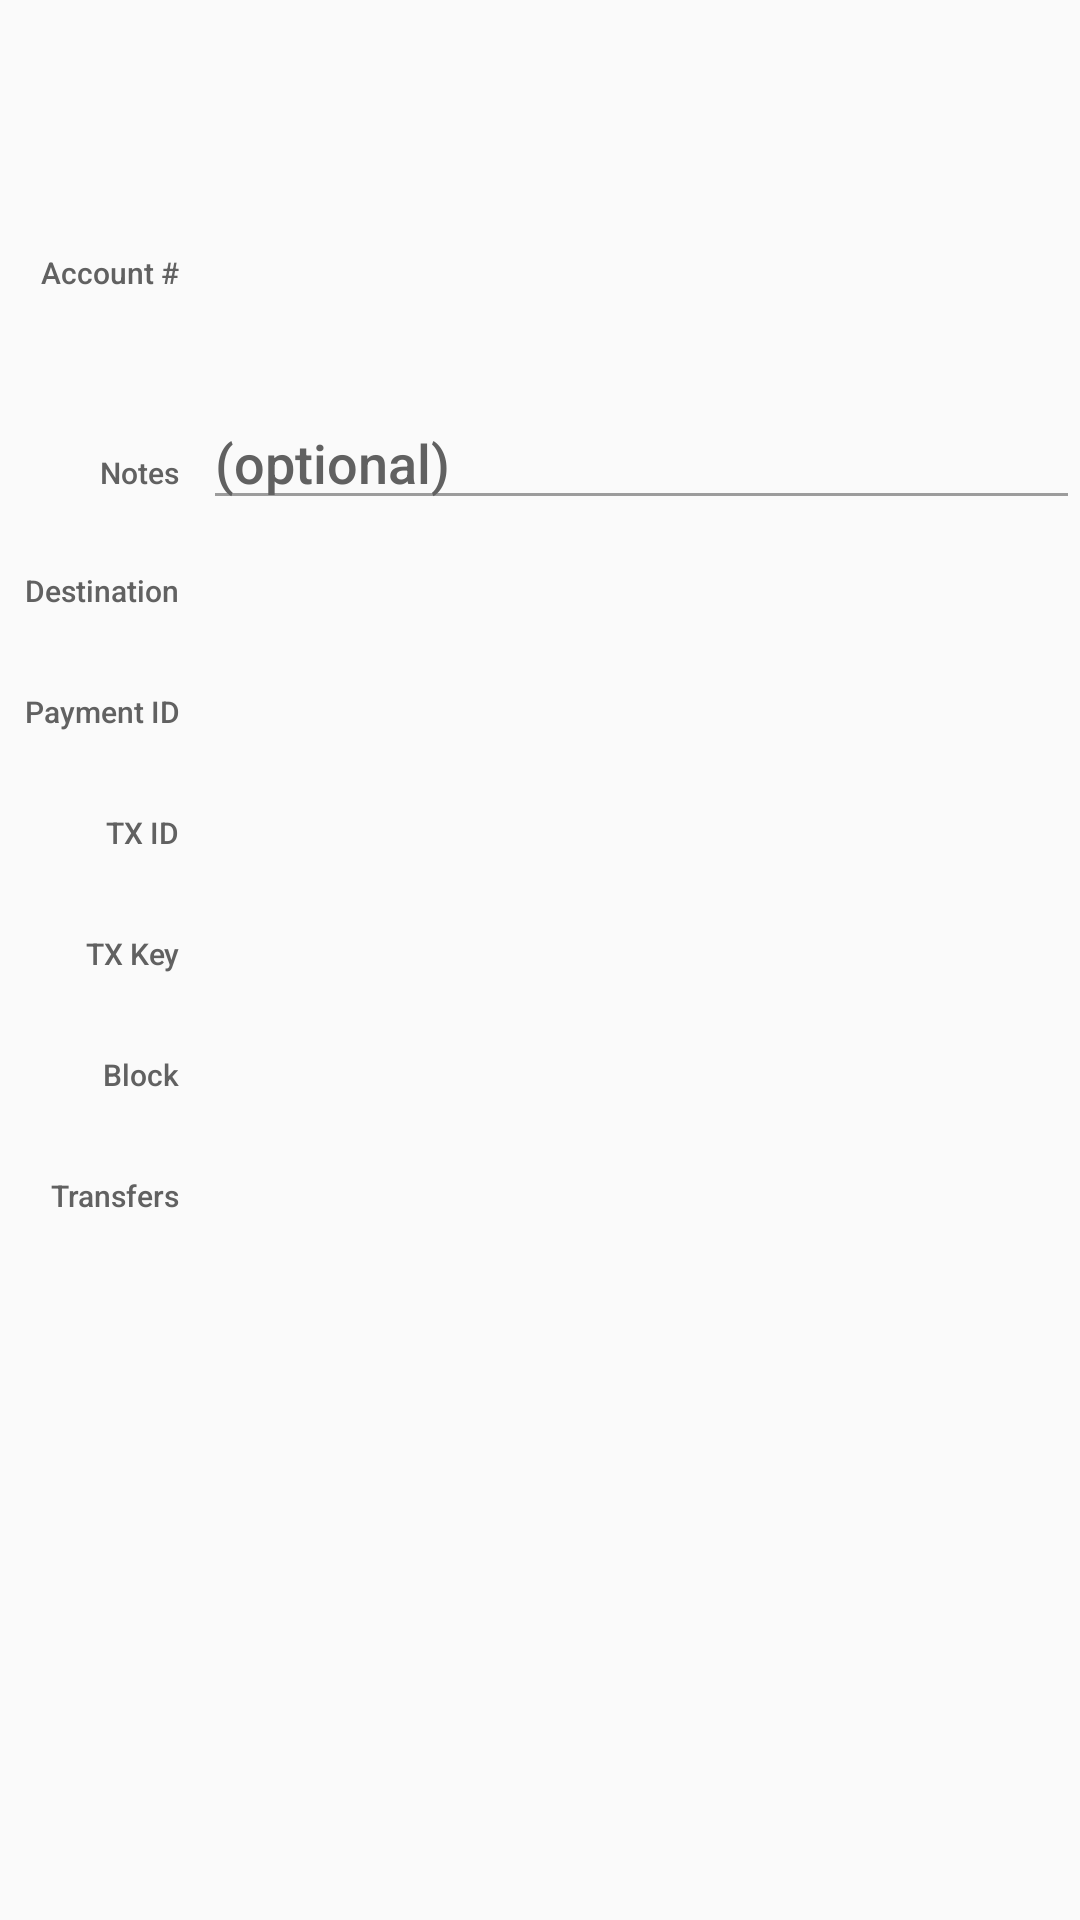

Android layout source for this screen:
<!-- AndroidManifest.xml: application theme MyMaterialTheme -->
<!-- res/layout/fragment_tx_info.xml -->
<?xml version="1.0" encoding="utf-8"?>
<ScrollView xmlns:android="http://schemas.android.com/apk/res/android"
    xmlns:tools="http://schemas.android.com/tools"
    android:layout_width="match_parent"
    android:layout_height="wrap_content"
    android:layout_margin="8dp"
    android:fillViewport="true">

    <LinearLayout
        android:layout_width="match_parent"
        android:layout_height="wrap_content"
        android:orientation="vertical">

        <LinearLayout
            android:layout_width="match_parent"
            android:layout_height="wrap_content"
            android:orientation="horizontal"
            android:padding="16dp">

            <LinearLayout
                android:layout_width="0dp"
                android:layout_height="wrap_content"
                android:layout_gravity="center"
                android:layout_weight="2"
                android:gravity="end"
                android:orientation="vertical">

                <TextView
                    android:id="@+id/tvTxAmount"
                    style="@style/MoneroText.PosAmount"
                    android:layout_width="wrap_content"
                    android:layout_height="wrap_content"
                    android:selectAllOnFocus="true"
                    android:textIsSelectable="true"
                    tools:text="+ 1,092.00229" />

                <TextView
                    android:id="@+id/tvTxFee"
                    style="@style/MoneroText.PosFee"
                    android:layout_width="wrap_content"
                    android:layout_height="wrap_content"
                    android:selectAllOnFocus="true"
                    android:textIsSelectable="true"
                    tools:text="Fee 0.0003688271" />
            </LinearLayout>

            <TextView
                android:id="@+id/tvTxTimestamp"
                style="@style/MoneroText.PosDate"
                android:layout_width="0dp"
                android:layout_height="wrap_content"
                android:layout_gravity="center"
                android:layout_marginStart="24dp"
                android:layout_weight="1"
                android:gravity="center"
                android:selectAllOnFocus="true"
                android:textIsSelectable="true"
                tools:text="2017-10-09 12:44:13 +0200" />
        </LinearLayout>

        <TableLayout
            android:layout_width="match_parent"
            android:layout_height="match_parent"
            android:shrinkColumns="1">

            <TableRow>

                <TextView
                    style="@style/MoneroLabel.Small"
                    android:layout_gravity="top"
                    android:gravity="end"
                    android:padding="8dp"
                    android:text="@string/tx_account" />

                <RelativeLayout
                    android:layout_width="wrap_content"
                    android:layout_height="wrap_content">

                    <TextView
                        android:id="@+id/tvAccount"
                        style="@style/MoneroText"
                        android:layout_width="match_parent"
                        android:layout_height="wrap_content"
                        android:layout_alignParentStart="true"
                        android:layout_alignParentTop="true"
                        android:gravity="start"
                        android:paddingStart="8dp"
                        android:paddingTop="8dp"
                        android:paddingEnd="8dp"
                        android:selectAllOnFocus="true"
                        android:textIsSelectable="true"
                        tools:text="(0,1)" />

                    <TextView
                        android:id="@+id/tvAddress"
                        style="@style/MoneroText"
                        android:layout_width="match_parent"
                        android:layout_height="wrap_content"
                        android:layout_below="@+id/tvAccount"
                        android:gravity="start"
                        android:paddingStart="8dp"
                        android:paddingEnd="8dp"
                        android:paddingBottom="8dp"
                        android:selectAllOnFocus="true"
                        android:textIsSelectable="true"
                        tools:text="4BKjy1uVRTPiz4pHyaXXawb82XpzLiowSDd8rEQJGqvN6AD6kWosLQ6VJXW9sghopxXgQSh1RTd54JdvvCRsXiF41xvfeW5" />
                </RelativeLayout>
            </TableRow>

            <TableRow>

                <TextView
                    style="@style/MoneroLabel.Small"
                    android:layout_gravity="top"
                    android:gravity="end"
                    android:padding="8sp"
                    android:text="@string/tx_notes" />

                <EditText
                    android:id="@+id/etTxNotes"
                    style="@style/MoneroEdit"
                    android:layout_width="wrap_content"
                    android:layout_height="wrap_content"
                    android:backgroundTint="@color/moneroGray"
                    android:hint="@string/tx_notes_hint"
                    android:inputType="textMultiLine" />
            </TableRow>

            <TableRow>

                <TextView
                    style="@style/MoneroLabel.Small"
                    android:layout_gravity="top"
                    android:gravity="end"
                    android:padding="8dp"
                    android:text="@string/tx_destination" />

                <TextView
                    android:id="@+id/tvDestination"
                    style="@style/MoneroText"
                    android:gravity="start"
                    android:padding="8dp"
                    android:selectAllOnFocus="true"
                    android:textIsSelectable="true" />
            </TableRow>

            <TableRow>

                <TextView
                    style="@style/MoneroLabel.Small"
                    android:layout_gravity="top"
                    android:gravity="end"
                    android:padding="8dp"
                    android:text="@string/tx_paymentId" />

                <TextView
                    android:id="@+id/tvTxPaymentId"
                    style="@style/MoneroText"
                    android:gravity="start"
                    android:padding="8dp"
                    android:selectAllOnFocus="true"
                    android:textIsSelectable="true" />
            </TableRow>

            <TableRow>

                <TextView
                    style="@style/MoneroLabel.Small"
                    android:layout_gravity="top"
                    android:gravity="end"
                    android:padding="8dp"
                    android:text="@string/tx_id" />

                <TextView
                    android:id="@+id/tvTxId"
                    style="@style/MoneroText"
                    android:gravity="start"
                    android:padding="8dp"
                    android:selectAllOnFocus="true"
                    android:textIsSelectable="true" />
            </TableRow>

            <TableRow>

                <TextView
                    style="@style/MoneroLabel.Small"
                    android:layout_gravity="top"
                    android:gravity="end"
                    android:padding="8dp"
                    android:text="@string/tx_key" />

                <TextView
                    android:id="@+id/tvTxKey"
                    style="@style/MoneroText"
                    android:gravity="start"
                    android:padding="8dp"
                    android:selectAllOnFocus="true"
                    android:textIsSelectable="true" />
            </TableRow>

            <TableRow>

                <TextView
                    style="@style/MoneroLabel.Small"
                    android:layout_gravity="top"
                    android:gravity="end"
                    android:padding="8dp"
                    android:text="@string/tx_blockheight" />

                <TextView
                    android:id="@+id/tvTxBlockheight"
                    style="@style/MoneroText"
                    android:gravity="start"
                    android:padding="8dp"
                    android:selectAllOnFocus="true"
                    android:textIsSelectable="true" />
            </TableRow>

            <TableRow>

                <TextView
                    style="@style/MoneroLabel.Small"
                    android:layout_gravity="top"
                    android:gravity="end"
                    android:padding="8dp"
                    android:text="@string/tx_transfers" />

                <TextView
                    android:id="@+id/tvTxTransfers"
                    style="@style/MoneroText"
                    android:gravity="start"
                    android:padding="8dp"
                    android:selectAllOnFocus="true"
                    android:textIsSelectable="true" />

            </TableRow>

        </TableLayout>
    </LinearLayout>
</ScrollView>
<!-- resources referenced by this layout -->
<resources>
  <color name="moneroGray">#FD9B9B9B</color>
  <string name="tx_account">Account #</string>
  <string name="tx_blockheight">Block</string>
  <string name="tx_destination">Destination</string>
  <string name="tx_id">TX ID</string>
  <string name="tx_key">TX Key</string>
  <string name="tx_notes">Notes</string>
  <string name="tx_notes_hint">(optional)</string>
  <string name="tx_paymentId">Payment ID</string>
  <string name="tx_transfers">Transfers</string>
  <style name="MoneroEdit" parent="MoneroText">
          <item name="android:textColor">?colorPrimary</item>
          <item name="android:backgroundTint">#02d76c</item>
      </style>
  <style name="MoneroLabel.Small">
          <item name="android:textSize">10sp</item>
      </style>
  <style name="MoneroText" parent="@android:style/TextAppearance.DeviceDefault.Medium">
          <item name="android:textColor">?colorPrimary</item>
          <item name="android:textColorHint">@color/moneroText</item>
      </style>
  <style name="MoneroText.PosAmount">
          <item name="android:textSize">16sp</item>
          <item name="android:textColor">@color/moneroBlack</item>
          <item name="android:textStyle">bold</item>
      </style>
  <style name="MoneroText.PosDate">
          <item name="android:textSize">10sp</item>
          <item name="android:textColor">#FF616161</item>
          <item name="android:textStyle">normal</item>
      </style>
  <style name="MoneroText.PosFee">
          <item name="android:textSize">10sp</item>
          <item name="android:textColor">#FF898989</item>
          <item name="android:textStyle">normal</item>
      </style>
  <style name="MyMaterialTheme" parent="Theme.AppCompat.Light">
          <item name="windowNoTitle">true</item>
          <item name="windowActionBar">false</item>
  
          <item name="colorPrimaryDark">@color/colorPrimaryDark</item>
          <item name="colorPrimary">@color/moneroText</item>
          <item name="colorAccent">#02d76c</item>
  
          <item name="android:spinnerItemStyle">@style/MoneroSpinnerItem</item>
          <item name="android:spinnerStyle">@style/MoneroSpinner</item>
      </style>
  <color name="moneroText">#FF616161</color>
  <color name="moneroBlack">#000000</color>
  <color name="colorPrimaryDark">#00cc66</color>
  <style name="MoneroSpinnerItem" parent="android:Widget.TextView.SpinnerItem">
          <item name="android:textAppearance">@style/MoneroTextAppearanceSpinnerItem</item>
      </style>
  <style name="MoneroSpinner" parent="@style/Widget.AppCompat.Spinner">
          <item name="android:background">@drawable/backgound_spinner</item>
      </style>
  <style name="MoneroTextAppearanceSpinnerItem" parent="android:TextAppearance.Widget.TextView.SpinnerItem">
          <item name="android:textColor">#01bcb4</item>
      </style>
  <!-- drawable backgound_spinner (drawable) -->
  <?xml version="1.0" encoding="utf-8"?>
  <shape xmlns:android="http://schemas.android.com/apk/res/android"
      android:shape="rectangle">
      <padding
          android:bottom="8dp"
          android:left="8dp"
          android:right="8dp"
          android:top="8dp" />
      <stroke
          android:width="2dp"
          android:color="#01bcb4" />
  </shape>
</resources>
